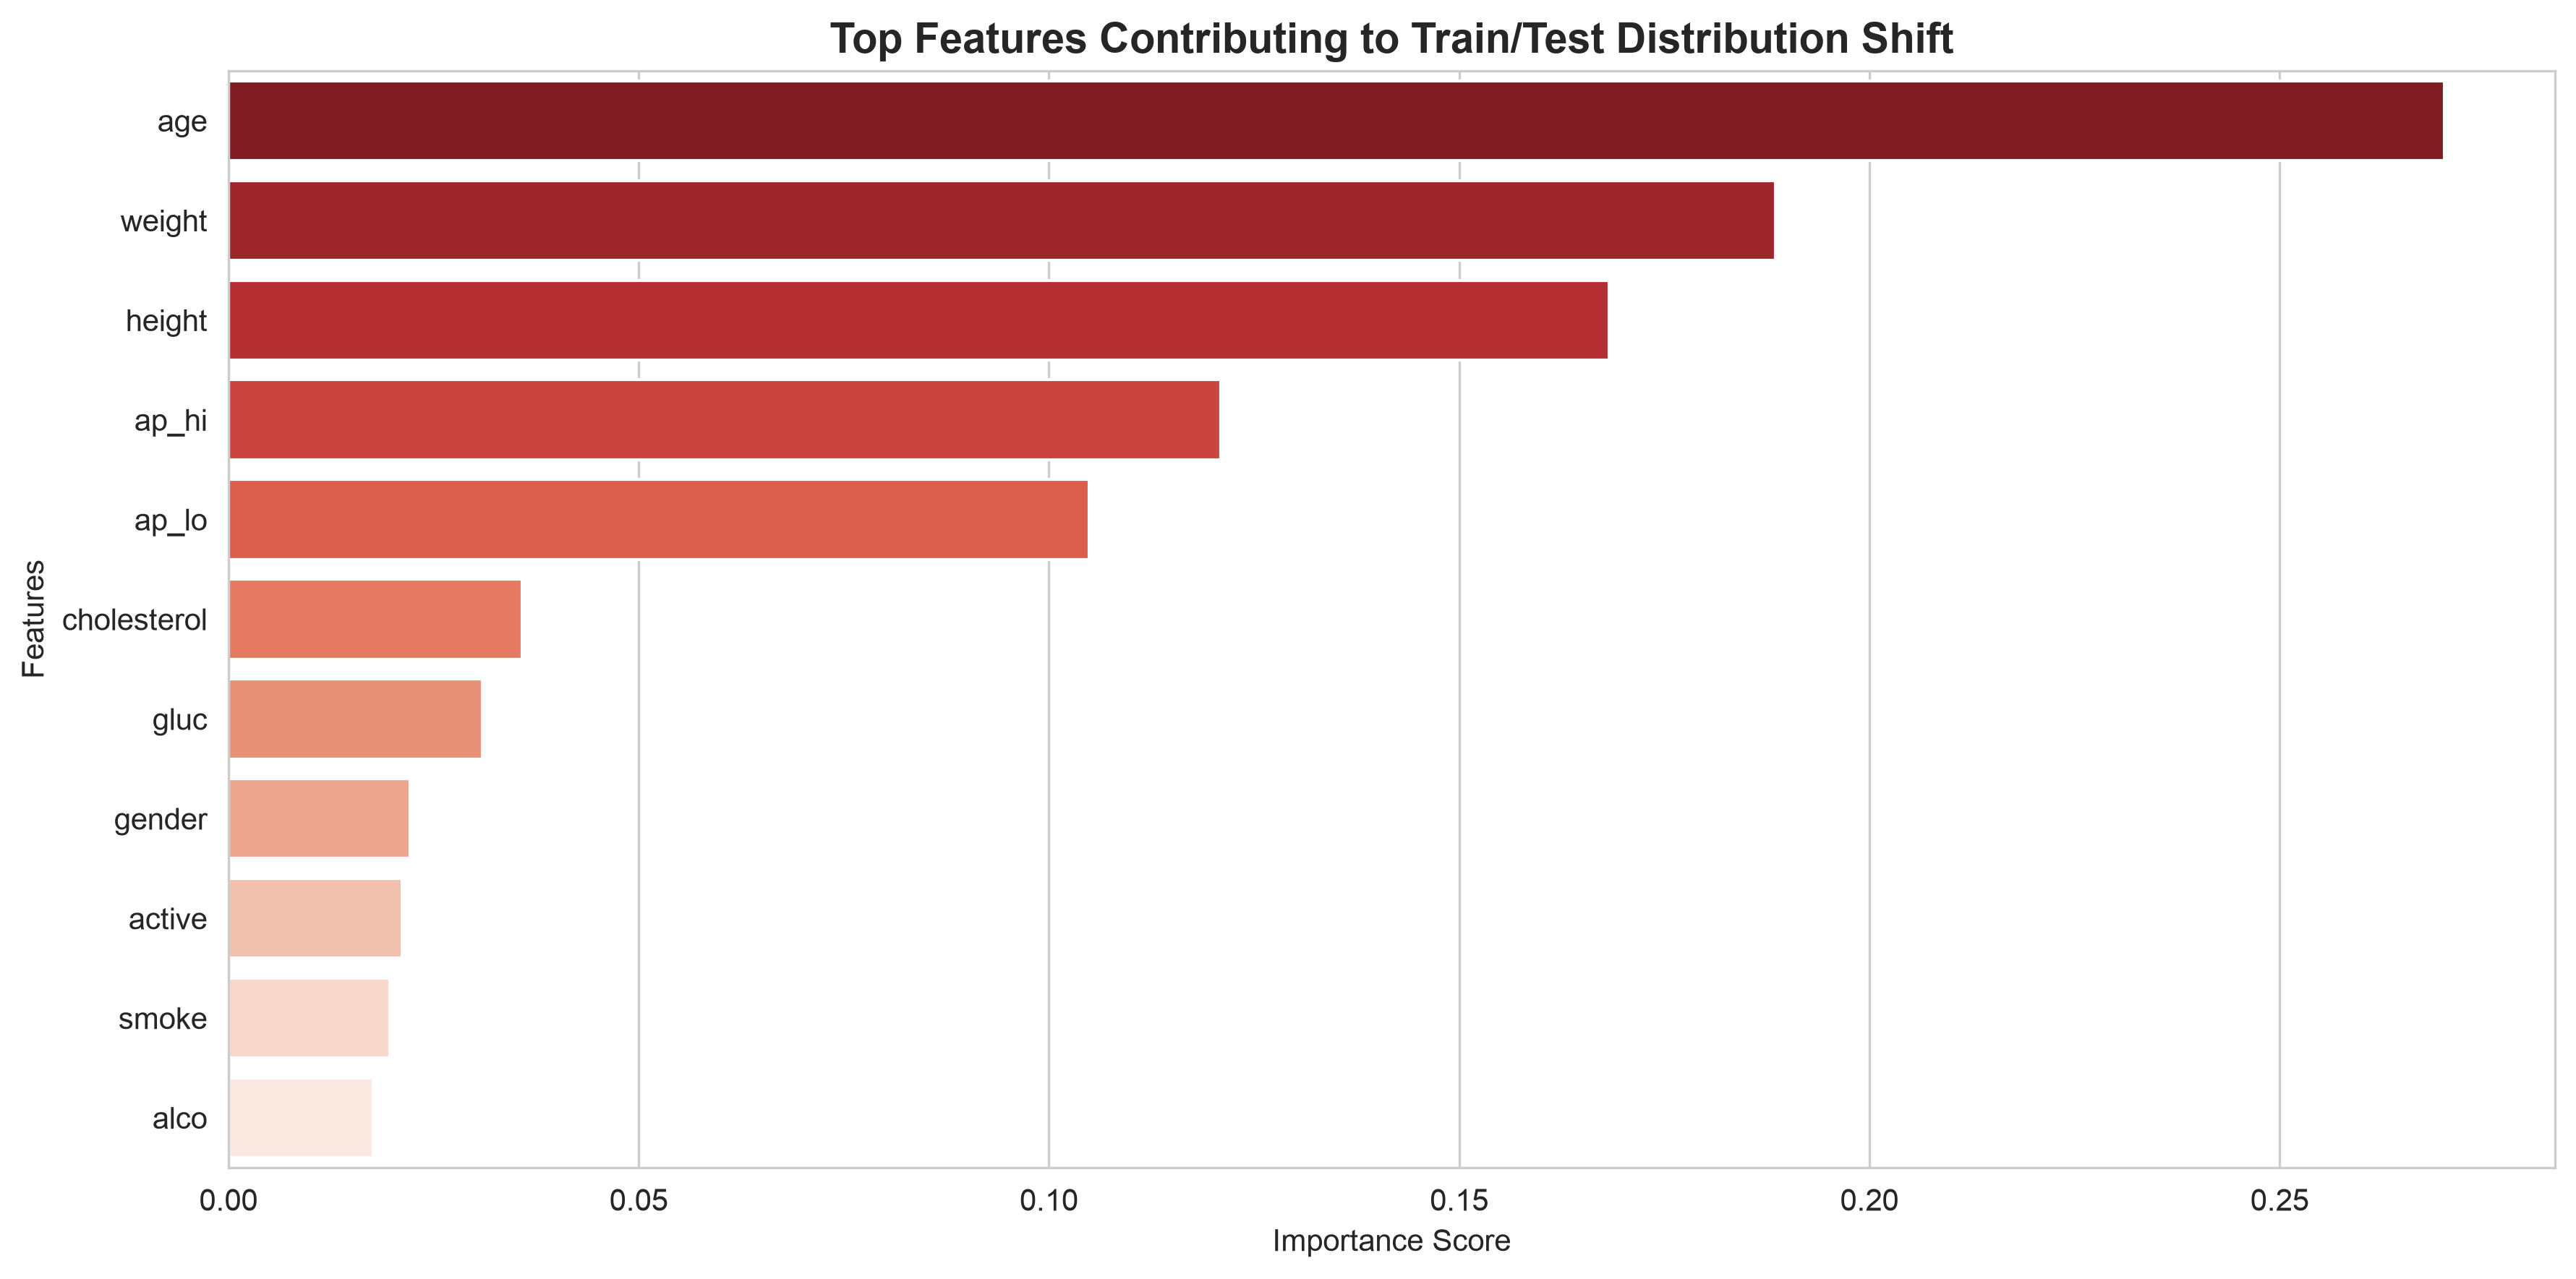

The table this chart was drawn from, first rows:
feature, importance
age, 0.27
weight, 0.1885
height, 0.1683
ap_hi, 0.1209
ap_lo, 0.1049
cholesterol, 0.03577
gluc, 0.03092
gender, 0.02215
active, 0.02119
smoke, 0.01969
alco, 0.01762
